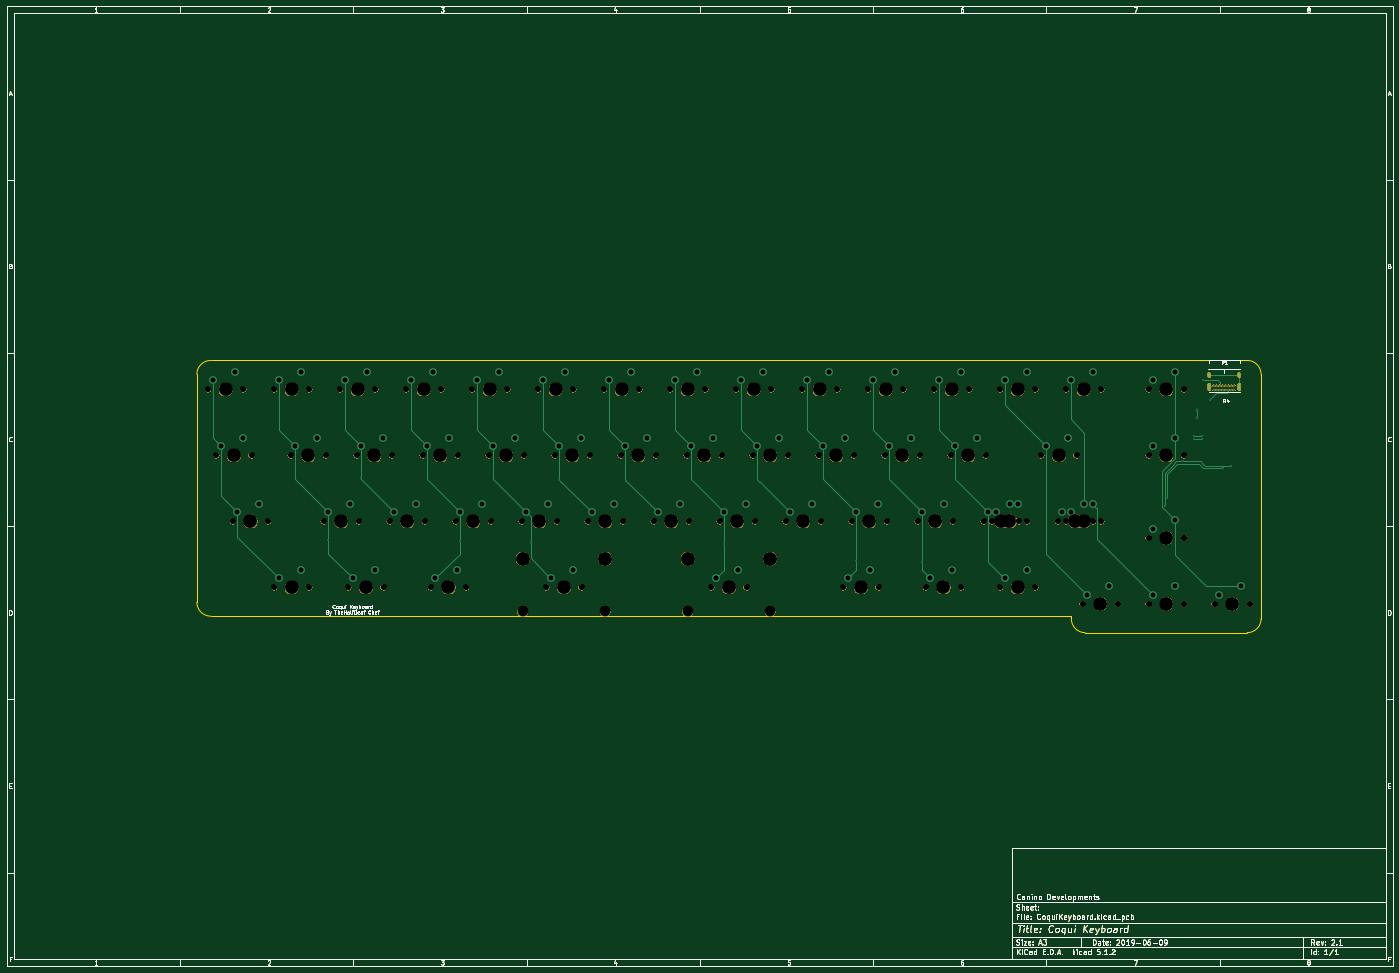
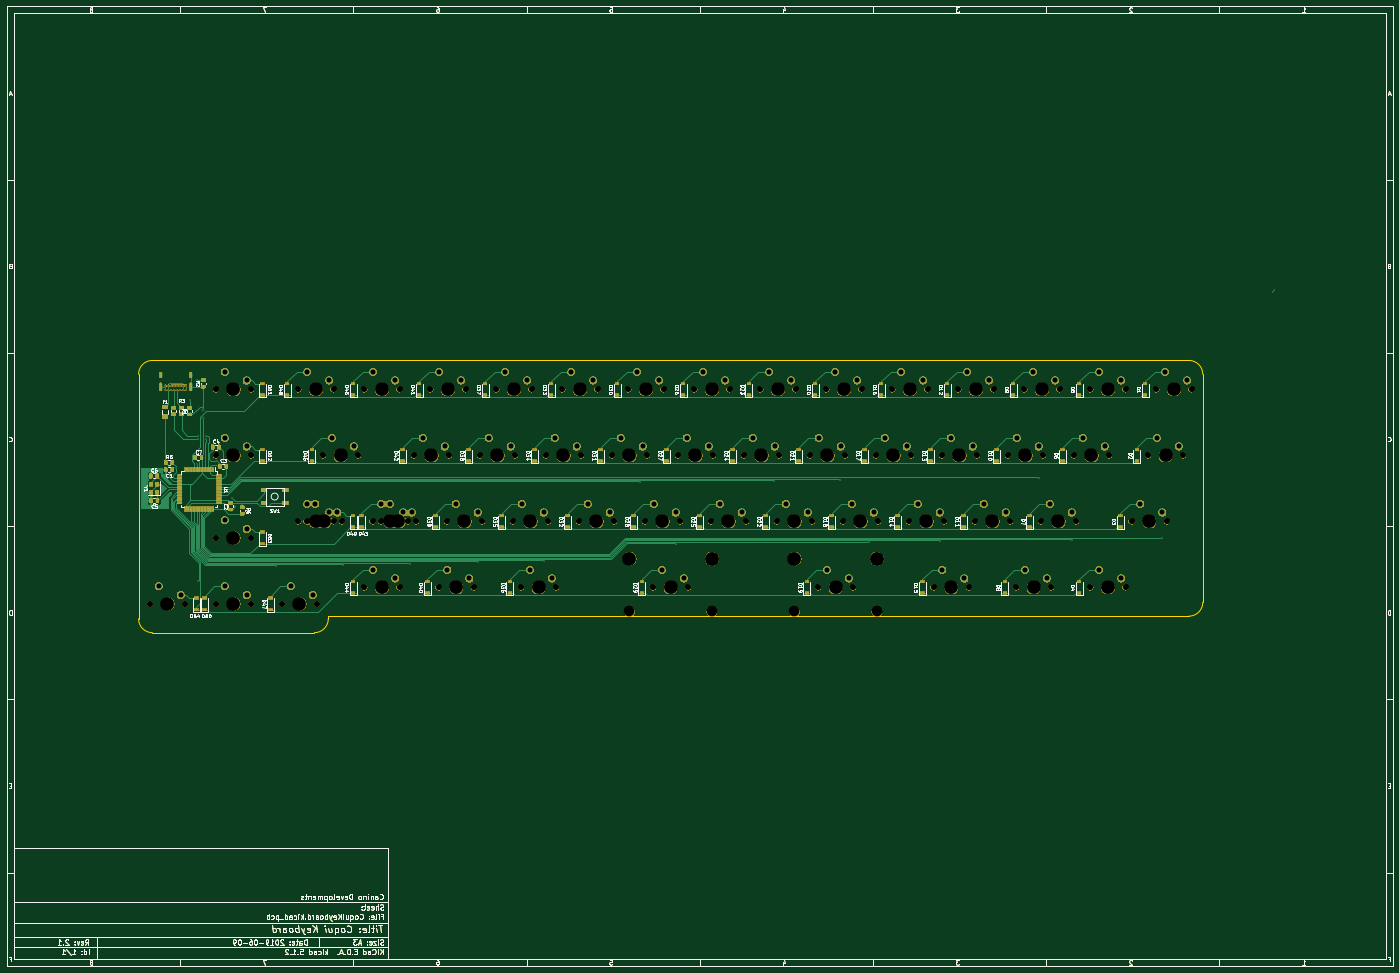
Circuit board: 11 layer files. Board 400.0 x 277.0 mm.
- bottom_copper: CoquiKeyboard-B_Cu.gbl (158981 bytes)
- bottom_mask: CoquiKeyboard-B_Mask.gbs (433200 bytes)
- paste: CoquiKeyboard-B_Paste.gbp (105066 bytes)
- bottom_silk: CoquiKeyboard-B_SilkS.gbo (120139 bytes)
- outline: CoquiKeyboard-Edge_Cuts.gm1 (49134 bytes)
- top_copper: CoquiKeyboard-F_Cu.gtl (60088 bytes)
- top_mask: CoquiKeyboard-F_Mask.gts (244550 bytes)
- paste: CoquiKeyboard-F_Paste.gtp (48306 bytes)
- top_silk: CoquiKeyboard-F_SilkS.gto (58317 bytes)
- drill: CoquiKeyboard-NPTH.drl (2666 bytes)
- drill: CoquiKeyboard-PTH.drl (2674 bytes)

=== bottom_copper: CoquiKeyboard-B_Cu.gbl (158981 bytes, source omitted) ===
=== bottom_mask: CoquiKeyboard-B_Mask.gbs (433200 bytes, source omitted) ===
=== paste: CoquiKeyboard-B_Paste.gbp (105066 bytes, source omitted) ===
=== bottom_silk: CoquiKeyboard-B_SilkS.gbo (120139 bytes, source omitted) ===
=== outline: CoquiKeyboard-Edge_Cuts.gm1 (49134 bytes, source omitted) ===
=== top_copper: CoquiKeyboard-F_Cu.gtl (60088 bytes, source omitted) ===
=== top_mask: CoquiKeyboard-F_Mask.gts (244550 bytes, source omitted) ===
=== paste: CoquiKeyboard-F_Paste.gtp (48306 bytes, source omitted) ===
=== top_silk: CoquiKeyboard-F_SilkS.gto (58317 bytes, source omitted) ===
=== drill: CoquiKeyboard-NPTH.drl ===
M48
INCH
T1C0.0689
T2C0.1200
T3C0.1570
%
G90
G05
T1
X3.9925Y-6.245
X4.3925Y-6.245
X12.3362Y-6.245
X12.7363Y-6.245
X9.8987Y-6.995
X10.2988Y-6.995
X4.18Y-4.745
X4.58Y-4.745
X8.68Y-4.745
X9.08Y-4.745
X3.6175Y-5.495
X4.0175Y-5.495
X10.7425Y-6.245
X11.1425Y-6.245
X11.68Y-6.995
X12.08Y-6.995
X8.4925Y-6.245
X8.8925Y-6.245
X3.43Y-4.745
X3.83Y-4.745
X6.5237Y-6.995
X6.9238Y-6.995
X7.18Y-4.745
X7.58Y-4.745
X5.2112Y-6.995
X5.6113Y-6.995
X7.3675Y-5.495
X7.7675Y-5.495
X11.5862Y-6.245
X11.9863Y-6.245
X13.3675Y-7.1825
X13.7675Y-7.1825
X9.9925Y-6.245
X10.3925Y-6.245
X10.3675Y-5.495
X10.7675Y-5.495
X4.2737Y-6.995
X4.6738Y-6.995
X5.68Y-4.745
X6.08Y-4.745
X4.7425Y-6.245
X5.1425Y-6.245
X11.4925Y-6.245
X11.8925Y-6.245
X7.7425Y-6.245
X8.1425Y-6.245
X8.1175Y-5.495
X8.5175Y-5.495
X4.93Y-4.745
X5.33Y-4.745
X6.43Y-4.745
X6.83Y-4.745
X2.9612Y-6.245
X3.3613Y-6.245
X12.43Y-6.245
X12.83Y-6.245
X5.4925Y-6.245
X5.8925Y-6.245
X5.8675Y-5.495
X6.2675Y-5.495
X3.43Y-6.995
X3.83Y-6.995
X11.68Y-4.745
X12.08Y-4.745
X10.8362Y-6.995
X11.2363Y-6.995
X8.8675Y-5.495
X9.2675Y-5.495
X12.43Y-4.745
X12.83Y-4.745
X11.1175Y-5.495
X11.5175Y-5.495
X10.18Y-4.745
X10.58Y-4.745
X12.1487Y-5.495
X12.5488Y-5.495
X10.93Y-4.745
X11.33Y-4.745
X4.3675Y-5.495
X4.7675Y-5.495
X9.43Y-4.745
X9.83Y-4.745
X6.2425Y-6.245
X6.6425Y-6.245
X9.2425Y-6.245
X9.6425Y-6.245
X2.7737Y-5.495
X3.1738Y-5.495
X6.6175Y-5.495
X7.0175Y-5.495
X2.68Y-4.745
X3.08Y-4.745
X9.6175Y-5.495
X10.0175Y-5.495
X5.1175Y-5.495
X5.5175Y-5.495
X13.3675Y-6.4325
X13.7675Y-6.4325
X13.3675Y-4.745
X13.7675Y-4.745
X14.1175Y-7.1825
X14.5175Y-7.1825
X6.9925Y-6.245
X7.3925Y-6.245
X12.6175Y-7.1825
X13.0175Y-7.1825
X13.3675Y-5.495
X13.7675Y-5.495
X8.3987Y-6.995
X8.7988Y-6.995
X7.93Y-4.745
X8.33Y-4.745
T2
X8.13Y-7.27
X9.0675Y-7.27
X6.255Y-7.27
X7.1925Y-7.27
T3
X12.63Y-4.745
X11.3175Y-5.495
X10.38Y-4.745
X12.3487Y-5.495
X11.13Y-4.745
X4.5675Y-5.495
X9.63Y-4.745
X6.4425Y-6.245
X9.4425Y-6.245
X2.9737Y-5.495
X6.8175Y-5.495
X2.88Y-4.745
X9.8175Y-5.495
X5.3175Y-5.495
X13.5675Y-6.4325
X13.5675Y-4.745
X14.3175Y-7.1825
X7.1925Y-6.245
X12.8175Y-7.1825
X13.5675Y-5.495
X8.13Y-6.67
X8.5987Y-6.995
X9.0675Y-6.67
X8.13Y-4.745
X4.1925Y-6.245
X12.5362Y-6.245
X10.0987Y-6.995
X4.38Y-4.745
X8.88Y-4.745
X3.8175Y-5.495
X10.9425Y-6.245
X11.88Y-6.995
X8.6925Y-6.245
X3.63Y-4.745
X6.255Y-6.67
X6.7237Y-6.995
X7.1925Y-6.67
X7.38Y-4.745
X5.4112Y-6.995
X7.5675Y-5.495
X11.7862Y-6.245
X13.5675Y-7.1825
X10.1925Y-6.245
X10.5675Y-5.495
X4.4737Y-6.995
X5.88Y-4.745
X4.9425Y-6.245
X11.6925Y-6.245
X7.9425Y-6.245
X8.3175Y-5.495
X5.13Y-4.745
X6.63Y-4.745
X3.1612Y-6.245
X12.63Y-6.245
X5.6925Y-6.245
X6.0675Y-5.495
X3.63Y-6.995
X11.88Y-4.745
X11.0362Y-6.995
X9.0675Y-5.495
T0
M30

=== drill: CoquiKeyboard-PTH.drl ===
M48
INCH
T1C0.0118
T2C0.0157
T3C0.0236
T4C0.0579
%
G90
G05
T1
X3.0175Y-6.4325
X4.0425Y-6.4547
X4.4175Y-5.7528
X5.5425Y-6.4691
X6.3451Y-6.4835
X6.671Y-5.7735
X7.4296Y-5.7821
X8.5425Y-6.4979
X8.9503Y-5.8028
X10.0425Y-6.6949
X10.7925Y-6.7093
X11.5605Y-6.7255
X12.3253Y-6.7381
X13.087Y-6.7525
X13.5499Y-6.0751
X13.5792Y-5.9813
X13.755Y-5.5636
X13.88Y-5.275
X13.88Y-5.31
X13.9659Y-6.9247
X13.97Y-5.275
X13.97Y-5.31
X13.9838Y-4.6412
X13.9857Y-5.5887
X14.065Y-4.87
X14.2179Y-5.6415
X14.2999Y-5.6139
T2
X13.9132Y-4.9768
X13.9132Y-5.0673
X14.1077Y-4.703
X14.1079Y-4.7552
X14.1411Y-4.703
X14.1413Y-4.7552
X14.1746Y-4.703
X14.1748Y-4.7552
X14.2081Y-4.703
X14.2083Y-4.7552
X14.2415Y-4.703
X14.2417Y-4.7552
X14.275Y-4.703
X14.2752Y-4.7552
X14.3085Y-4.703
X14.3087Y-4.7552
X14.3421Y-4.703
X14.3421Y-4.7552
T4
X8.73Y-4.645
X8.98Y-4.545
X3.6675Y-5.395
X3.9175Y-5.295
X10.7925Y-6.145
X11.0425Y-6.045
X11.73Y-6.895
X11.98Y-6.795
X8.5425Y-6.145
X8.7925Y-6.045
X3.48Y-4.645
X3.73Y-4.545
X6.5737Y-6.895
X6.8237Y-6.795
X7.23Y-4.645
X7.48Y-4.545
X5.2612Y-6.895
X5.5112Y-6.795
X7.4175Y-5.395
X7.6675Y-5.295
X11.6363Y-6.145
X11.8863Y-6.045
X13.4175Y-7.0825
X13.6675Y-6.9825
X10.0425Y-6.145
X10.2925Y-6.045
X10.4175Y-5.395
X10.6675Y-5.295
X4.3237Y-6.895
X4.5737Y-6.795
X5.73Y-4.645
X5.98Y-4.545
X4.7925Y-6.145
X5.0425Y-6.045
X11.5425Y-6.145
X11.7925Y-6.045
X7.7925Y-6.145
X8.0425Y-6.045
X8.1675Y-5.395
X8.4175Y-5.295
X4.98Y-4.645
X5.23Y-4.545
X6.48Y-4.645
X6.73Y-4.545
X3.0112Y-6.145
X3.2612Y-6.045
X12.48Y-6.145
X12.73Y-6.045
X5.5425Y-6.145
X5.7925Y-6.045
X5.9175Y-5.395
X6.1675Y-5.295
X3.48Y-6.895
X3.73Y-6.795
X11.73Y-4.645
X11.98Y-4.545
X10.8863Y-6.895
X11.1363Y-6.795
X8.9175Y-5.395
X9.1675Y-5.295
X12.48Y-4.645
X12.73Y-4.545
X11.1675Y-5.395
X11.4175Y-5.295
X10.23Y-4.645
X10.48Y-4.545
X12.1988Y-5.395
X12.4488Y-5.295
X10.98Y-4.645
X11.23Y-4.545
X4.4175Y-5.395
X4.6675Y-5.295
X9.48Y-4.645
X9.73Y-4.545
X6.2925Y-6.145
X6.5425Y-6.045
X9.2925Y-6.145
X9.5425Y-6.045
X2.8237Y-5.395
X3.0737Y-5.295
X6.6675Y-5.395
X6.9175Y-5.295
X2.73Y-4.645
X2.98Y-4.545
X9.6675Y-5.395
X9.9175Y-5.295
X5.1675Y-5.395
X5.4175Y-5.295
X13.4175Y-6.3325
X13.6675Y-6.2325
X13.4175Y-4.645
X13.6675Y-4.545
X14.1675Y-7.0825
X14.4175Y-6.9825
X7.0425Y-6.145
X7.2925Y-6.045
X12.6675Y-7.0825
X12.9175Y-6.9825
X13.4175Y-5.395
X13.6675Y-5.295
X8.4488Y-6.895
X8.6988Y-6.795
X7.98Y-4.645
X8.23Y-4.545
X4.0425Y-6.145
X4.2925Y-6.045
X12.3863Y-6.145
X12.6363Y-6.045
X9.9488Y-6.895
X10.1988Y-6.795
X4.23Y-4.645
X4.48Y-4.545
T3
G00X14.0547Y-4.5993
M15
G01X14.0547Y-4.5678
M16
G05
G00X14.0547Y-4.7461
M15
G01X14.0547Y-4.687
M16
G05
G00X14.3953Y-4.5993
M15
G01X14.3953Y-4.5678
M16
G05
G00X14.3953Y-4.7461
M15
G01X14.3953Y-4.687
M16
G05
T0
M30
